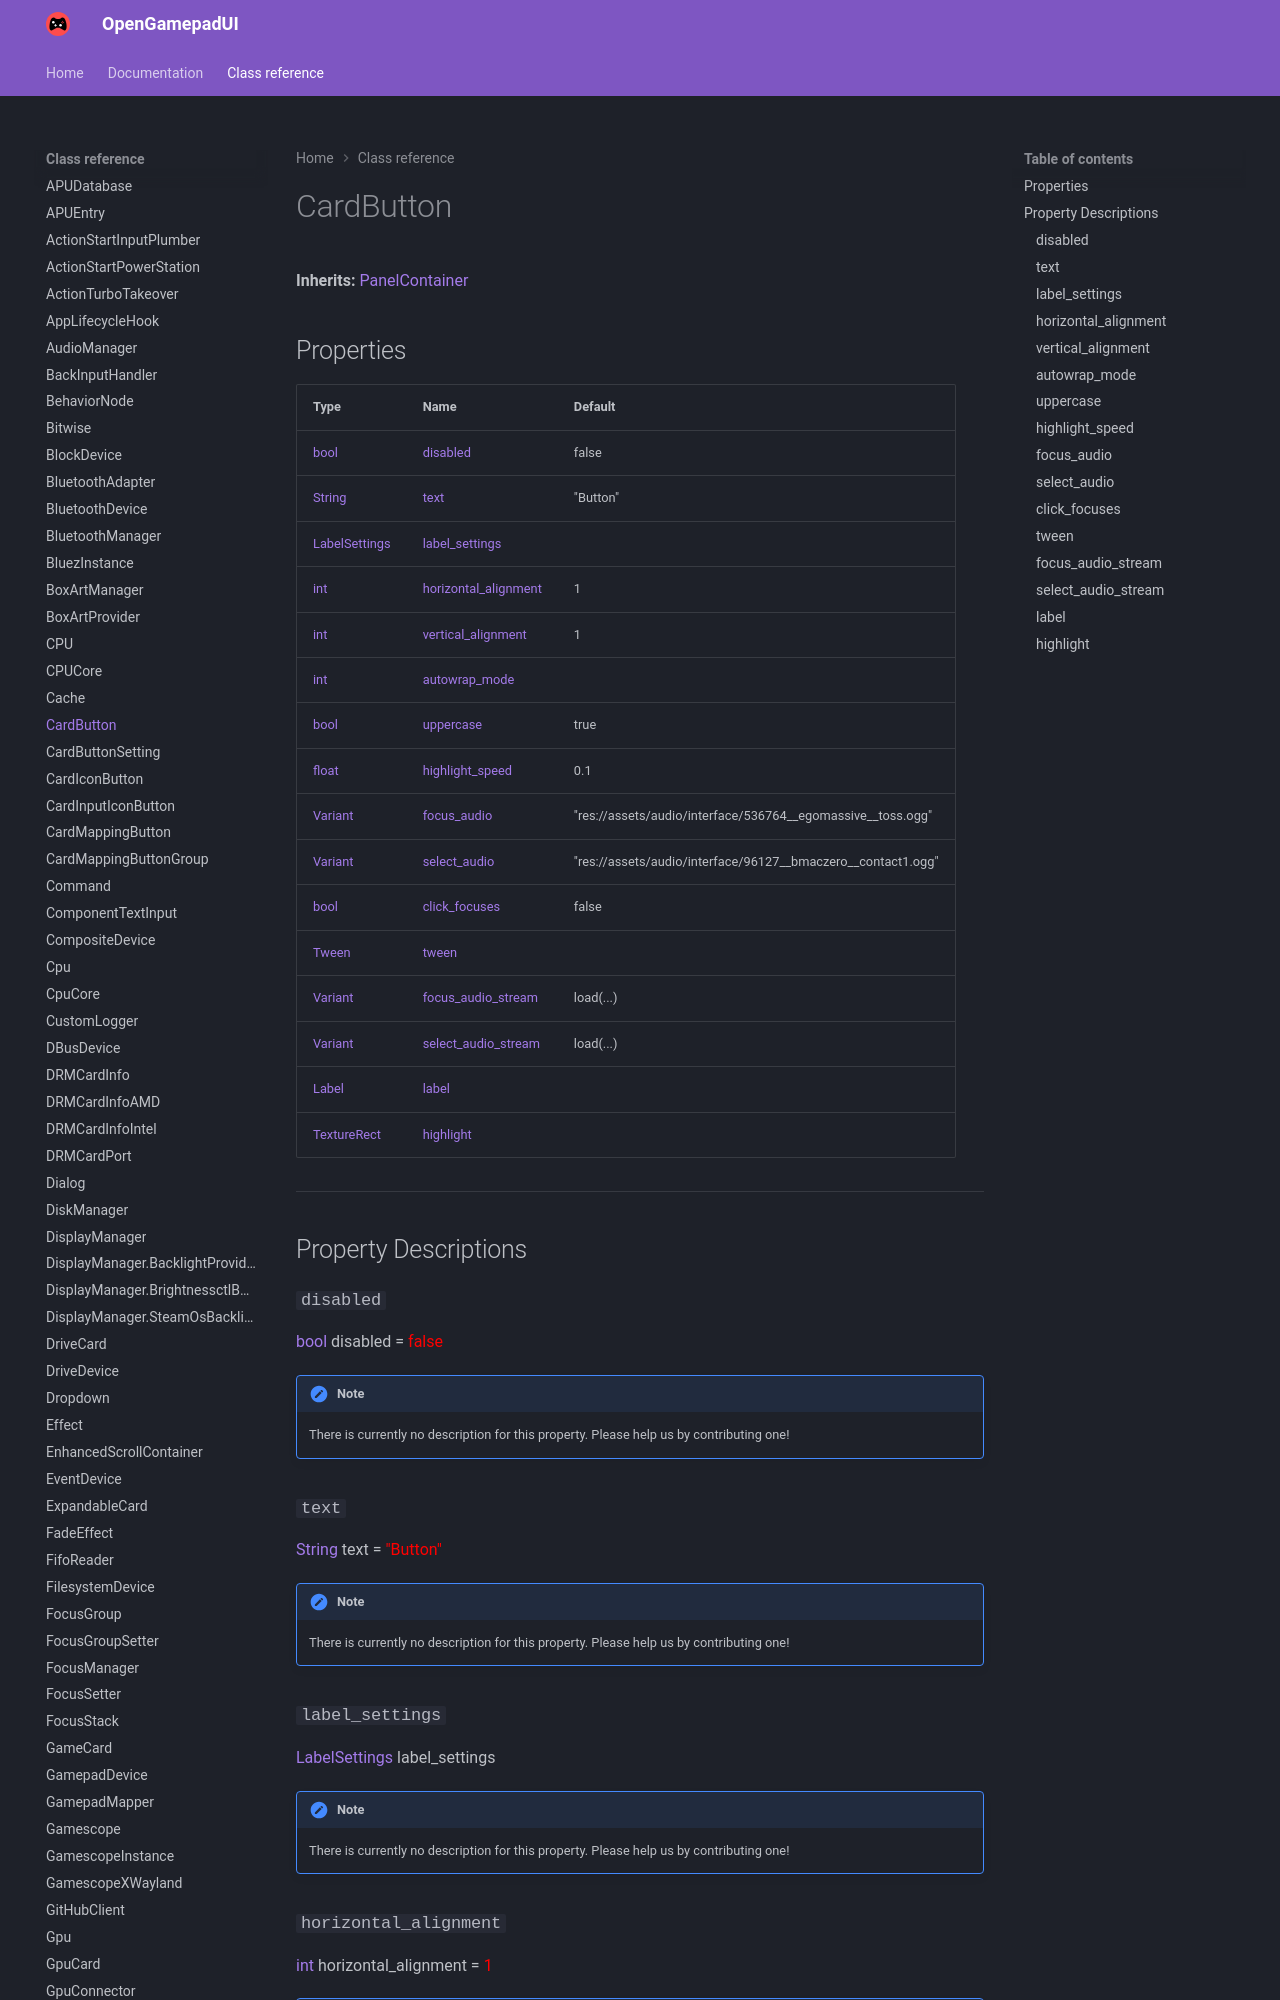

repository: ShadowBlip/OpenGamepadUI · page: class-reference/CardButton/index.html · generator: mkdocs

# CardButton

**Inherits:** [PanelContainer](https://docs.godotengine.org/en/stable/classes/class_panelcontainer.html)


## Properties

| Type | Name | Default |
| ---- | ---- | ------- |
| [bool](https://docs.godotengine.org/en/stable/classes/class_bool.html) | [disabled](./#disabled) | false |
| [String](https://docs.godotengine.org/en/stable/classes/class_string.html) | [text](./#text) | "Button" |
| [LabelSettings](https://docs.godotengine.org/en/stable/classes/class_labelsettings.html) | [label_settings](./#label_settings) |  |
| [int](https://docs.godotengine.org/en/stable/classes/class_int.html) | [horizontal_alignment](./#horizontal_alignment) | 1 |
| [int](https://docs.godotengine.org/en/stable/classes/class_int.html) | [vertical_alignment](./#vertical_alignment) | 1 |
| [int](https://docs.godotengine.org/en/stable/classes/class_int.html) | [autowrap_mode](./#autowrap_mode) |  |
| [bool](https://docs.godotengine.org/en/stable/classes/class_bool.html) | [uppercase](./#uppercase) | true |
| [float](https://docs.godotengine.org/en/stable/classes/class_float.html) | [highlight_speed](./#highlight_speed) | 0.1 |
| [Variant](https://docs.godotengine.org/en/stable/classes/class_variant.html) | [focus_audio](./#focus_audio) | "res://assets/audio/interface/536764__egomassive__toss.ogg" |
| [Variant](https://docs.godotengine.org/en/stable/classes/class_variant.html) | [select_audio](./#select_audio) | "res://assets/audio/interface/96127__bmaczero__contact1.ogg" |
| [bool](https://docs.godotengine.org/en/stable/classes/class_bool.html) | [click_focuses](./#click_focuses) | false |
| [Tween](https://docs.godotengine.org/en/stable/classes/class_tween.html) | [tween](./#tween) |  |
| [Variant](https://docs.godotengine.org/en/stable/classes/class_variant.html) | [focus_audio_stream](./#focus_audio_stream) | load(...) |
| [Variant](https://docs.godotengine.org/en/stable/classes
